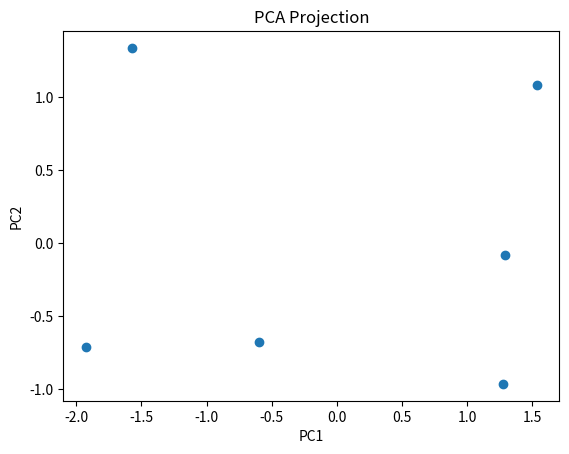

Source code (Python):
import numpy as np
#from scipy.linalg import eigh
from matplotlib import pyplot as plt


points = np.array([
    [0, 0, 0], 
    [1, 0.5, 0.3], 
    [2, 1, 1], 
    [1.5, -1, -1],
    [2.5, -1.5, -2], 
    [3.5, -2, 0]
])

# Scaling features

mu = np.mean(points, axis=0)
sigma = np.std(points, axis=0)
scaled = (points-mu)/sigma

#print(scaled)

# Compute covariance matrix
n = len(points)
cov = 1/(n-1)*(scaled.T @ scaled)
#print(cov)

# Get the k vectors corresponding with the largest eigenvalues
k = 2
eigenvalues, eigenvectors = np.linalg.eigh(cov)
idxs = np.argsort(eigenvalues)[::-1][:k]

k_vectors = eigenvectors[:, idxs]
#print(k_vectors)

# Get projected data
pca_data = scaled @ k_vectors

# Visualize 
x = pca_data[:, 0]
y = pca_data[:, 1]

plt.scatter(x, y)
plt.xlabel('PC1')
plt.ylabel('PC2')
plt.title('PCA Projection')
plt.show()